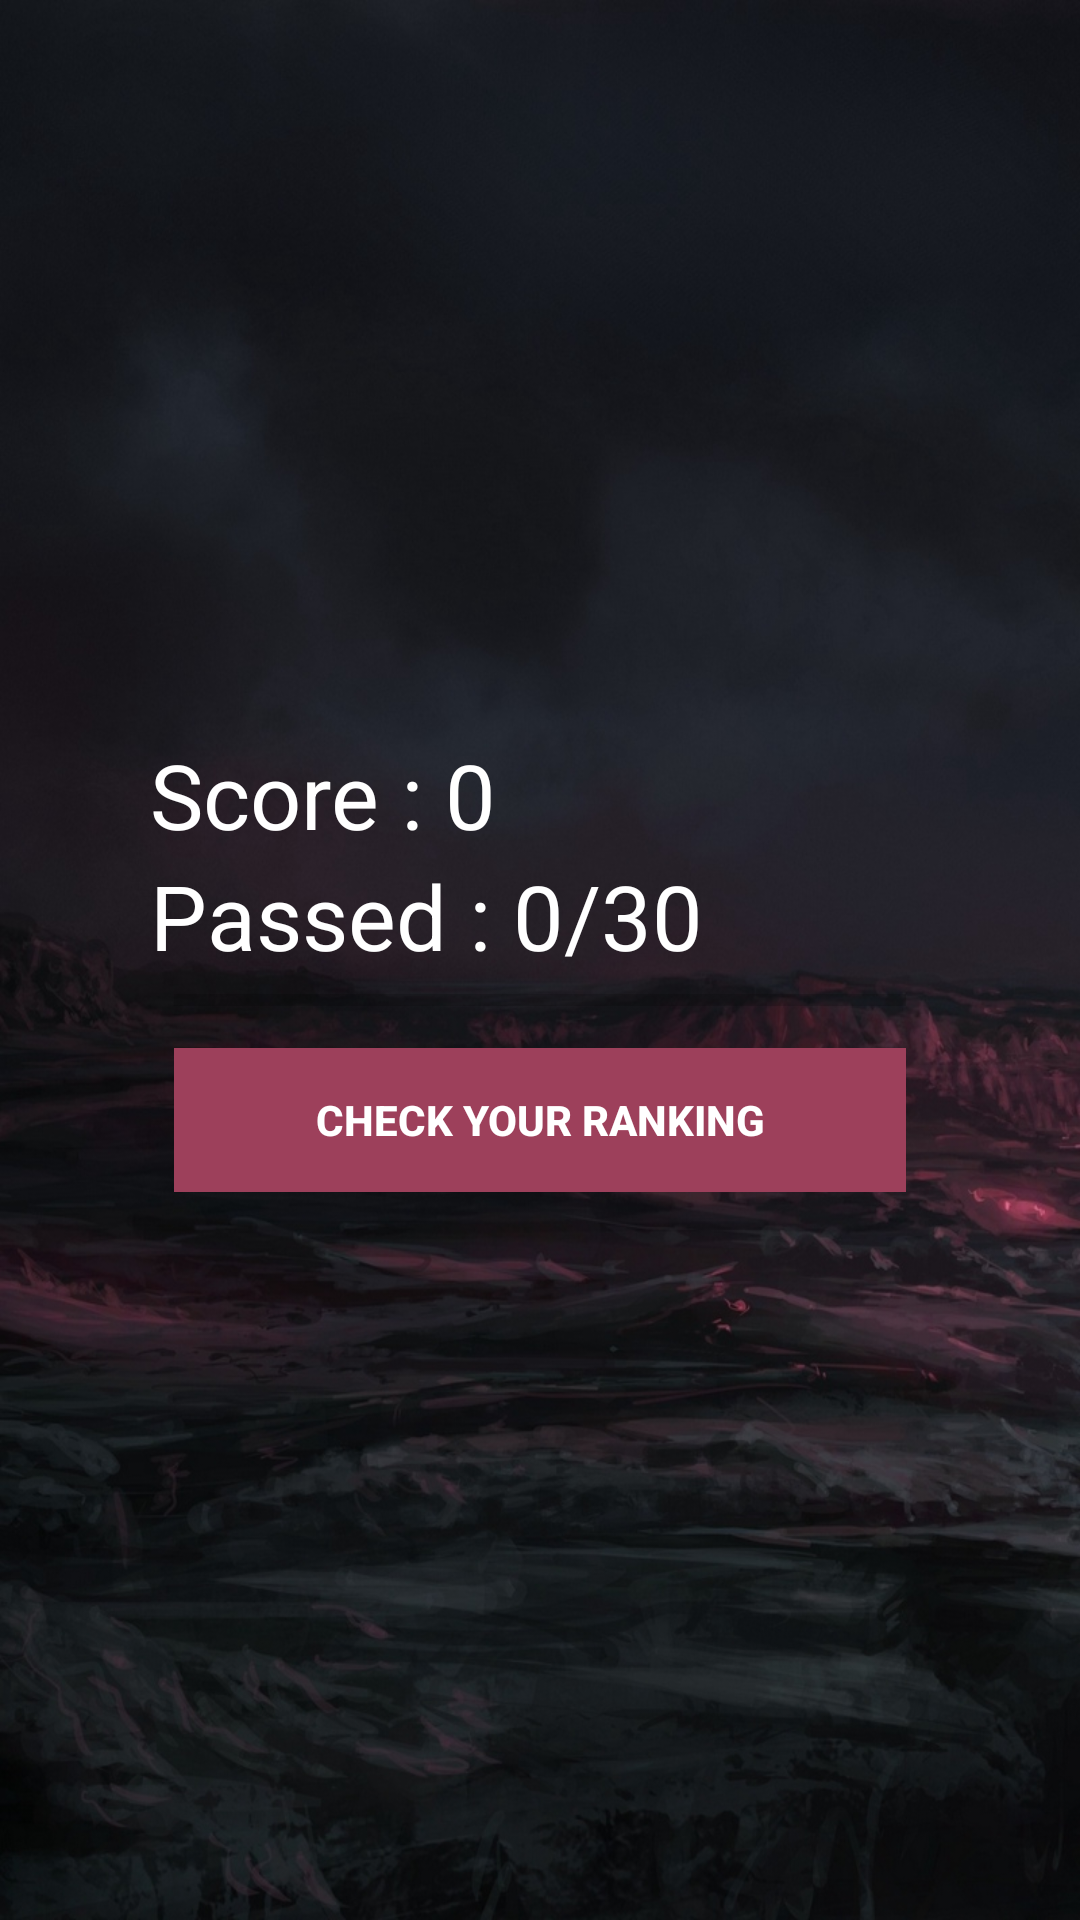

Produce the Android XML layout that renders to this screen, including the resource entries it uses.
<!-- AndroidManifest.xml: application theme AppTheme -->
<!-- res/layout/activity_done.xml -->
<?xml version="1.0" encoding="utf-8"?>
<RelativeLayout xmlns:android="http://schemas.android.com/apk/res/android"
    xmlns:app="http://schemas.android.com/apk/res-auto"
    xmlns:tools="http://schemas.android.com/tools"
    android:layout_width="match_parent"
    android:layout_height="match_parent"
    android:background="@drawable/back3"
    tools:context="com.quiz.hritik.techconnect.Done">

    <RelativeLayout
        android:layout_width="match_parent"
        android:layout_height="wrap_content"
        android:layout_centerInParent="true"
        android:layout_margin="30dp"
        android:padding="20dp">

        <LinearLayout
            android:id="@+id/btnGroup"
            android:layout_width="match_parent"
            android:layout_height="wrap_content"
            android:orientation="vertical"
            android:paddingTop="10dp">

            <TextView
                android:id="@+id/txtTotalScore"
                android:layout_width="wrap_content"
                android:layout_height="wrap_content"
                android:text="Score : 0"
                android:textColor="@android:color/white"
                android:textSize="30sp" />

            <TextView
                android:id="@+id/txtTotalQuestion"
                android:layout_width="wrap_content"
                android:layout_height="wrap_content"
                android:text="Passed : 0/30"
                android:textColor="@android:color/white"
                android:textSize="30sp" />
            
            <ProgressBar
                style="@style/Widget.AppCompat.ProgressBar.Horizontal"
                android:layout_width="match_parent"
                android:layout_height="wrap_content"
                android:id="@+id/doneProgressBar"
                android:layout_marginLeft="8dp"
                android:layout_marginRight="8dp"

                />
            <Button
                style="@style/Widget.AppCompat.Button.Borderless"
                android:layout_width="match_parent"
                android:id="@+id/btnTryAgain"
                android:layout_margin="8dp"
                android:background="#9D405B"
                android:foreground="?android:attr/selectableItemBackground"
                android:text="Check your Ranking"
                android:textColor="@android:color/white"
                android:textStyle="bold"
                android:theme="@style/MyButton"
                android:layout_height="match_parent" />


        </LinearLayout>


    </RelativeLayout>

</RelativeLayout>
<!-- resources referenced by this layout -->
<resources>
  <!-- drawable back3: jpg bitmap (drawable, 207960 bytes) -->
  <style name="MyButton" parent="Theme.AppCompat.Light">
  
          <item name="colorControlHighlight">#1CB3BC</item>
  
  
  
      </style>
  <style name="AppTheme" parent="Theme.AppCompat.Light.NoActionBar">
          
          <item name="colorPrimary">@color/colorPrimary</item>
          <item name="colorPrimaryDark">@color/colorPrimaryDark</item>
          <item name="colorAccent">@color/colorAccent</item>
          <item name="android:windowTranslucentStatus">true</item>
          <item name="android:windowTranslucentNavigation">true</item>
          <item name="android:windowFullscreen">true</item>
      </style>
  <color name="colorPrimary">#9D405B</color>
  <color name="colorPrimaryDark">#101614</color>
  <color name="colorAccent">#8b2592</color>
</resources>
